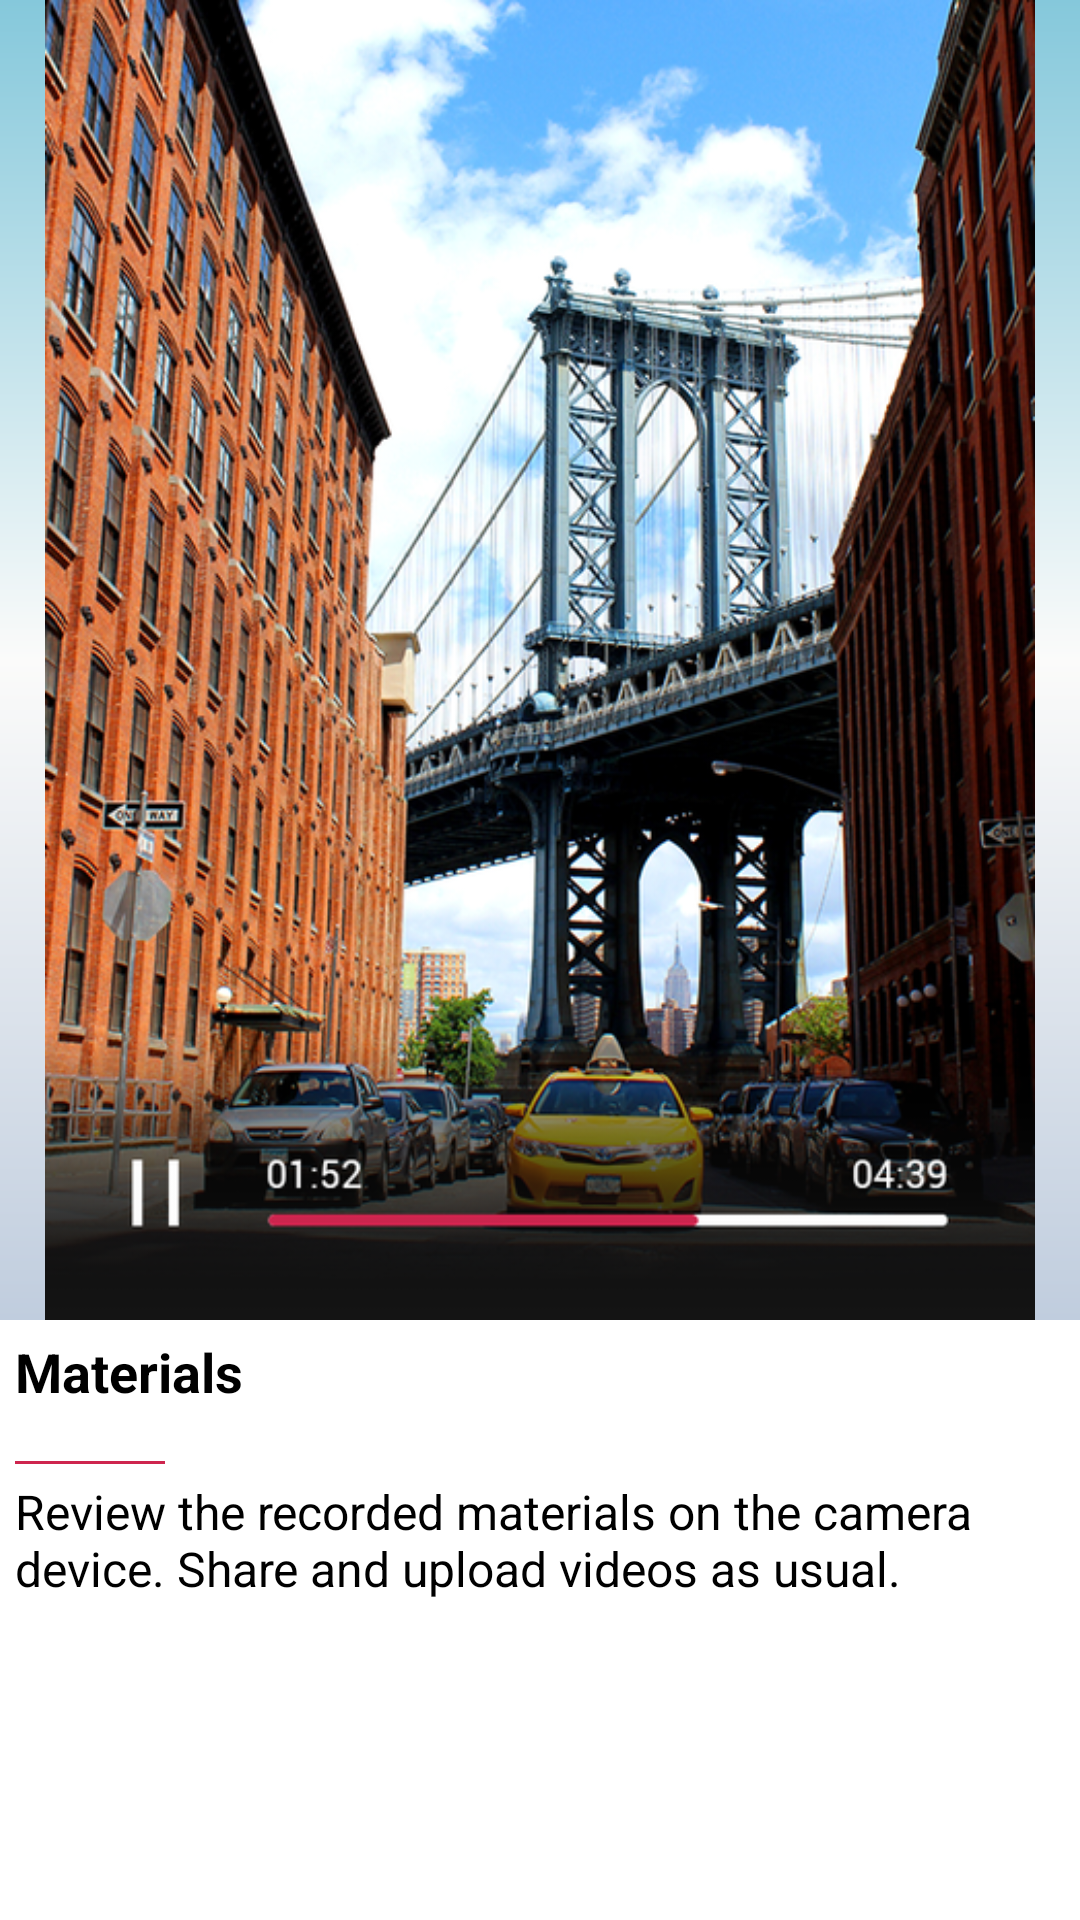

Reconstruct the res/layout file that produces this screen, plus the resources it refers to.
<!-- AndroidManifest.xml: application theme MicrofonTheme -->
<!-- res/layout/seventh_slide_bg.xml -->
<?xml version="1.0" encoding="utf-8"?>
<LinearLayout xmlns:android="http://schemas.android.com/apk/res/android"
              android:orientation="vertical"
              android:layout_width="match_parent"
              android:layout_height="match_parent">
    <RelativeLayout android:layout_width="fill_parent"
                    android:layout_height="0dp"
                    android:background="@drawable/fragment_bg"
                    android:layout_weight="70">
        <ImageView android:layout_width="fill_parent"
                   android:layout_height="fill_parent"
                   android:src="@drawable/slide_seven"
                   android:layout_centerInParent="true"/>
    </RelativeLayout>
    <LinearLayout android:layout_width="fill_parent"
                  android:layout_height="200dp"
                  android:orientation="vertical"
                  android:background="@color/white">
        <TextView android:layout_width="wrap_content"
                  android:layout_height="32dp"
                  android:layout_margin="5dp"
                  android:textColor="#000"
                  android:text="@string/MATERIALS"
                  android:textStyle="bold"
                  android:textSize="18sp"/>
        <include layout="@layout/line"/>
        <TextView android:layout_width="wrap_content"
                  android:layout_height="108dp"
                  android:layout_marginLeft="5dp"
                  android:textColor="#000"
                  android:textSize="16sp"
                  android:text="@string/SEVENTH_SLIDE_TEXT"/>
    </LinearLayout>

</LinearLayout>
<!-- res/layout/line.xml (included above) -->
<?xml version="1.0" encoding="utf-8"?>
<TextView xmlns:android="http://schemas.android.com/apk/res/android"
              android:background="@color/action_bar_red"
              android:layout_margin="5dp"
              android:layout_width="50dp"
              android:layout_height="1dp"/>
<!-- resources referenced by this layout -->
<resources>
  <color name="action_bar_red">#CE254E</color>
  <color name="white">#ffffffff</color>
  <!-- drawable fragment_bg (drawable) -->
  <?xml version="1.0" encoding="utf-8"?>
  <shape xmlns:android="http://schemas.android.com/apk/res/android">
      <gradient android:startColor="#85C8DB"
                android:centerColor="#FBFBFA"
                android:endColor="#C0CDDE"
                android:angle="270"/>
  </shape>
  <string name="MATERIALS">Materials</string>
  <string name="SEVENTH_SLIDE_TEXT">Review the recorded materials on the camera device. Share and upload videos as usual.</string>
  <style name="MicrofonTheme" parent="android:Theme.Holo">
          <item name="android:actionBarStyle">@style/ActionBar</item>
          <item name="android:actionBarTabStyle">@style/ActionBarTabStyle</item>
          <item name="android:actionBarTabBarStyle">@style/ActionBarTabBar</item>
      </style>
  <style name="ActionBar" parent="android:Widget.ActionBar">
          <item name="android:background">@drawable/action_bar_bg</item>
          <item name="android:backgroundSplit">@drawable/action_bar_bg</item>
          <item name="android:backgroundStacked">@drawable/action_bar_bg</item>
      </style>
  <style name="ActionBarTabStyle" parent="android:Widget.ActionBar.TabView">
          <item name="android:background">@drawable/action_bar_tab_selector</item>
          <item name="android:layout_width">wrap_content</item>
          <item name="android:padding">0dp</item>
      </style>
  <style name="ActionBarTabBar" parent="android:Widget.ActionBar.TabBar">
          <item name="android:background">@drawable/action_bar_tab_selector</item>
          <item name="android:layout_width">wrap_content</item>
          <item name="android:padding">0dp</item>
      </style>
  <!-- drawable action_bar_bg (drawable) -->
  <?xml version="1.0" encoding="utf-8"?>
  <shape xmlns:android="http://schemas.android.com/apk/res/android">
      <solid android:color="#29303A"/>
  </shape>
  <!-- drawable action_bar_tab_bg (drawable) -->
  <?xml version="1.0" encoding="utf-8"?>
  <layer-list xmlns:android="http://schemas.android.com/apk/res/android">
      <item>
          <shape android:shape="rectangle">
              <solid android:color="@color/action_bar_red"/>
          </shape>
      </item>
      <item android:bottom="2dp">
          <shape android:shape="rectangle">
              <solid android:color="@color/action_bar"/>
          </shape>
      </item>
  </layer-list>
  <!-- drawable action_bar_tab_bg_selected (drawable) -->
  <?xml version="1.0" encoding="utf-8"?>
  <layer-list xmlns:android="http://schemas.android.com/apk/res/android">
      <item>
          <shape android:shape="rectangle">
              <solid android:color="@color/action_bar_red"/>
          </shape>
      </item>
      <item android:bottom="8dp">
          <shape android:shape="rectangle">
              <solid android:color="@color/action_bar"/>
          </shape>
      </item>
  </layer-list>
  <color name="action_bar">#1E1E20</color>
</resources>
